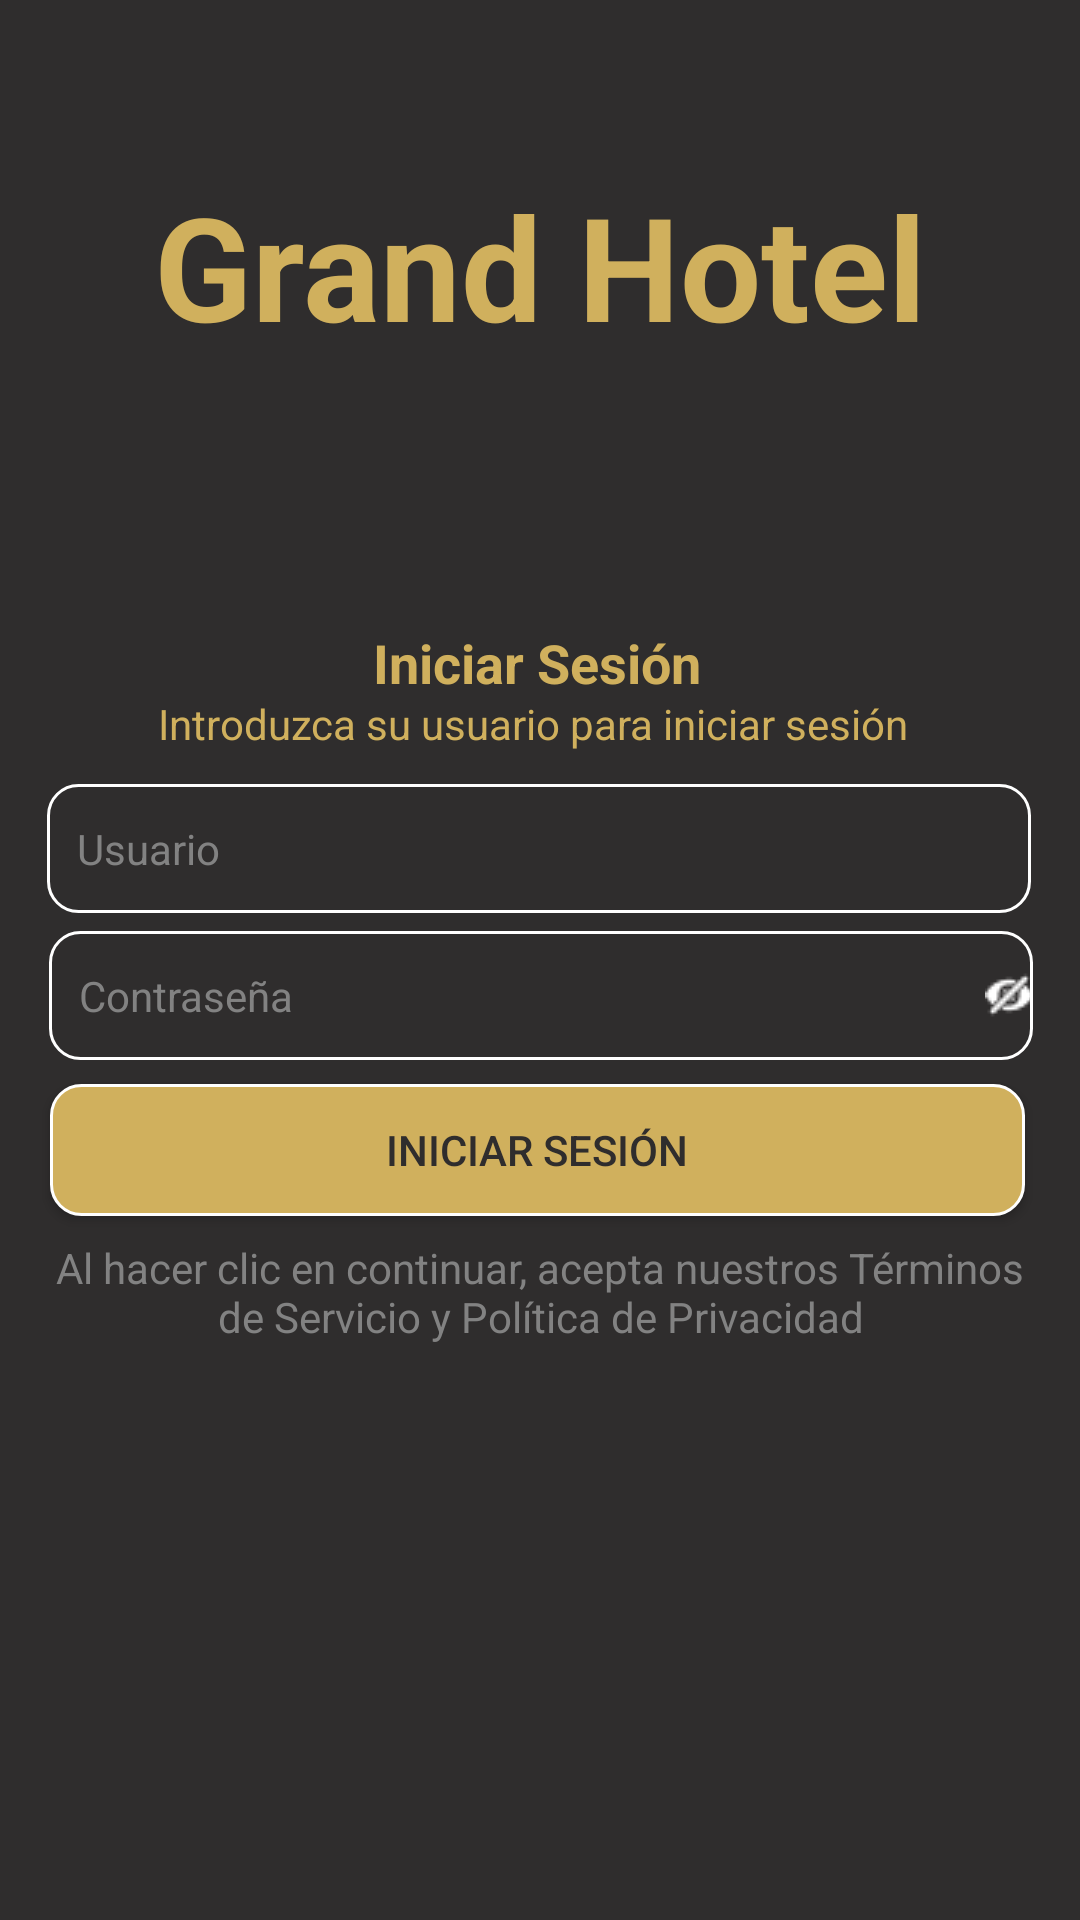

Produce the Android XML layout that renders to this screen, including the resource entries it uses.
<!-- AndroidManifest.xml: application theme Theme.HotelApp -->
<!-- res/layout/login.xml -->
<?xml version="1.0" encoding="utf-8"?>
<androidx.constraintlayout.widget.ConstraintLayout xmlns:android="http://schemas.android.com/apk/res/android"
    xmlns:app="http://schemas.android.com/apk/res-auto"
    xmlns:tools="http://schemas.android.com/tools"
    android:id="@+id/main"
    android:layout_width="match_parent"
    android:layout_height="match_parent"
    android:background="@color/dark_background"
    tools:context=".Login">

    <EditText
        android:id="@+id/ettNombre"
        android:layout_width="328dp"
        android:layout_height="43dp"
        android:background="@drawable/ett_borde"
        android:ems="10"
        android:hint="@string/usuario"
        android:inputType="text"
        android:paddingStart="10dp"
        android:paddingLeft="10dp"
        android:text=""
        android:textColor="@color/white"
        android:textColorHint="@color/gray"
        android:textSize="14sp"
        app:layout_constraintBottom_toBottomOf="parent"
        app:layout_constraintEnd_toEndOf="parent"
        app:layout_constraintHorizontal_bias="0.489"
        app:layout_constraintStart_toStartOf="parent"
        app:layout_constraintTop_toTopOf="parent"
        app:layout_constraintVertical_bias="0.438" />

    <TextView
        android:id="@+id/tvTerms"
        android:layout_width="328dp"
        android:layout_height="43dp"
        android:text="@string/terms"
        android:textAlignment="center"
        android:textColor="@color/gray"
        android:textSize="14sp"
        app:layout_constraintBottom_toBottomOf="parent"
        app:layout_constraintEnd_toEndOf="parent"
        app:layout_constraintStart_toStartOf="parent"
        app:layout_constraintTop_toTopOf="parent"
        app:layout_constraintVertical_bias="0.692" />

    <EditText
        android:id="@+id/ettContra"
        android:layout_width="328dp"
        android:layout_height="43dp"
        android:background="@drawable/ett_borde"
        android:ems="10"
        android:hint="@string/contra"
        android:inputType="text|textPassword"
        android:drawableRight="@drawable/eye_off"
        android:paddingStart="10dp"
        android:paddingLeft="10dp"
        android:textColor="@color/white"
        android:text=""
        android:textColorHint="@color/gray"
        android:textSize="14sp"
        app:layout_constraintBottom_toBottomOf="parent"
        app:layout_constraintEnd_toEndOf="parent"
        app:layout_constraintHorizontal_bias="0.506"
        app:layout_constraintStart_toStartOf="parent"
        app:layout_constraintTop_toTopOf="parent"
        app:layout_constraintVertical_bias="0.52" />

    <Button
        android:id="@+id/bLogin"
        android:layout_width="325dp"
        android:layout_height="44dp"
        android:background="@drawable/forma_boton"
        android:text="@string/iniciar_sesion_min"
        android:textColor="@color/dark_background"
        android:textColorLink="@color/gold"
        app:layout_constraintBottom_toBottomOf="parent"
        app:layout_constraintEnd_toEndOf="parent"
        app:layout_constraintHorizontal_bias="0.48"
        app:layout_constraintStart_toStartOf="parent"
        app:layout_constraintTop_toTopOf="parent"
        app:layout_constraintVertical_bias="0.606" />

    <TextView
        android:id="@+id/tvIntro"
        android:layout_width="wrap_content"
        android:layout_height="wrap_content"
        android:text="@string/intro"
        android:textColor="@color/gold"
        android:textSize="14sp"
        app:layout_constraintBottom_toBottomOf="parent"
        app:layout_constraintEnd_toEndOf="parent"
        app:layout_constraintHorizontal_bias="0.481"
        app:layout_constraintStart_toStartOf="parent"
        app:layout_constraintTop_toTopOf="parent"
        app:layout_constraintVertical_bias="0.373" />

    <TextView
        android:id="@+id/tvSesion"
        android:layout_width="wrap_content"
        android:layout_height="wrap_content"
        android:text="@string/iniciar_sesion"
        android:textColor="@color/gold"
        android:textSize="18sp"
        android:textStyle="bold"
        app:layout_constraintBottom_toBottomOf="parent"
        app:layout_constraintEnd_toEndOf="parent"
        app:layout_constraintHorizontal_bias="0.496"
        app:layout_constraintStart_toStartOf="parent"
        app:layout_constraintTop_toTopOf="parent"
        app:layout_constraintVertical_bias="0.339" />

    <TextView
        android:id="@+id/tvTitulo"
        android:layout_width="wrap_content"
        android:layout_height="wrap_content"
        android:text="@string/grand_hotel"
        android:textColor="@color/gold"
        android:textSize="48sp"
        android:textStyle="bold"
        app:layout_constraintBottom_toBottomOf="parent"
        app:layout_constraintEnd_toEndOf="parent"
        app:layout_constraintStart_toStartOf="parent"
        app:layout_constraintTop_toTopOf="parent"
        app:layout_constraintVertical_bias="0.098" />

    <ImageView
        android:id="@+id/ivQr"
        android:layout_width="60dp"
        android:layout_height="72dp"
        app:layout_constraintBottom_toBottomOf="parent"
        app:layout_constraintEnd_toEndOf="parent"
        app:layout_constraintHorizontal_bias="1.0"
        app:layout_constraintStart_toStartOf="parent"
        app:layout_constraintTop_toTopOf="parent"
        app:layout_constraintVertical_bias="1.0"
        app:srcCompat="@drawable/qr"
        tools:srcCompat="@drawable/qr" />


</androidx.constraintlayout.widget.ConstraintLayout>
<!-- resources referenced by this layout -->
<resources>
  <color name="dark_background">#2f2d2d</color>
  <color name="gold">#d0b05d</color>
  <color name="gray">#828282</color>
  <color name="white">#FFFFFFFF</color>
  <!-- drawable ett_borde (drawable) -->
  <?xml version="1.0" encoding="utf-8"?>
  <shape xmlns:android="http://schemas.android.com/apk/res/android">
      <stroke android:width="1dp" android:color="#FFFFFF" />
      <corners android:radius="10dp" />
  </shape>
  <!-- drawable eye_off: png bitmap (drawable, 459 bytes) -->
  <!-- drawable forma_boton (drawable) -->
  <?xml version="1.0" encoding="utf-8"?>
  <shape xmlns:android="http://schemas.android.com/apk/res/android">
      <solid android:color="@color/gold"/>
      <stroke android:width="1dp" android:color="#FFFFFF" />
      <corners android:radius="10dp" />
  </shape>
  <string name="contra">Contraseña</string>
  <string name="grand_hotel">Grand Hotel</string>
  <string name="iniciar_sesion">Iniciar Sesión</string>
  <string name="iniciar_sesion_min">Iniciar sesión</string>
  <string name="intro">Introduzca su usuario para iniciar sesión</string>
  <string name="terms">Al hacer clic en continuar, acepta nuestros Términos de Servicio y Política de Privacidad</string>
  <string name="usuario">Usuario</string>
  <style name="Theme.HotelApp" parent="Base.Theme.HotelApp" />
  <style name="Base.Theme.HotelApp" parent="Theme.Material3.DayNight.NoActionBar">
          
          <item name="colorPrimary">@color/gold</item>
          <item name="popupMenuBackground">@color/gold</item>
      </style>
</resources>
